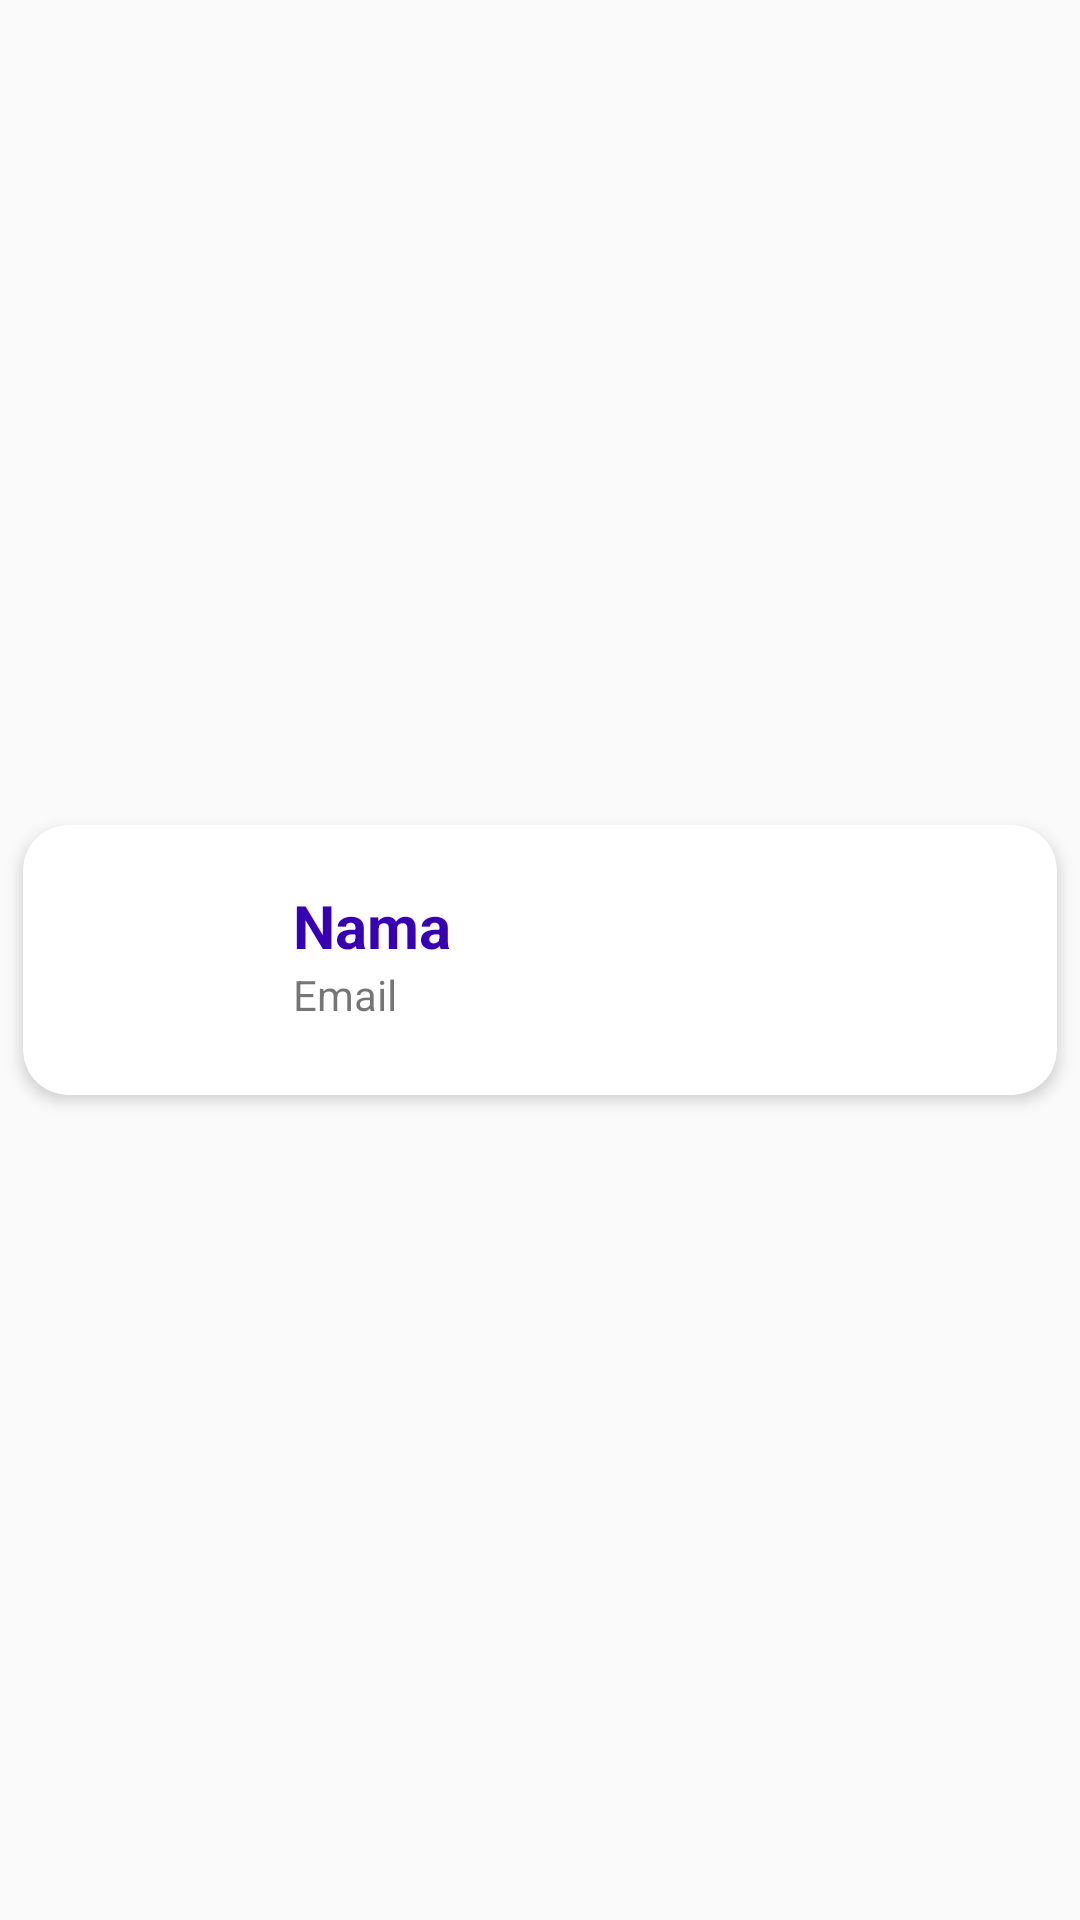

This screen was rendered from an Android layout file. Write that file and the resources it references.
<!-- AndroidManifest.xml: application theme AppTheme -->
<!-- res/layout/itemview.xml -->
<?xml version="1.0" encoding="utf-8"?>
<LinearLayout
    xmlns:android="http://schemas.android.com/apk/res/android"
    android:layout_width="match_parent"
    android:layout_height="wrap_content"
    xmlns:app="http://schemas.android.com/apk/res-auto">

    <androidx.cardview.widget.CardView
        android:clickable="true"
        android:foreground="?android:attr/selectableItemBackground"
        android:id="@+id/cvInbox"
        android:layout_width="match_parent"
        android:layout_height="wrap_content"
        app:cardCornerRadius="15dp"
        app:cardElevation="3dp"
        android:layout_gravity="center"
        app:cardUseCompatPadding="true"
        android:focusable="true">

        <LinearLayout
            android:padding="10dp"
            android:layout_width="match_parent"
            android:layout_height="wrap_content"
            android:orientation="horizontal">

            <ImageView
                android:layout_marginHorizontal="10dp"
                android:layout_marginVertical="10dp"
                android:layout_width="50dp"
                android:layout_height="50dp"
                android:src="@mipmap/bicycle"/>

            <LinearLayout
                android:layout_width="match_parent"
                android:layout_height="wrap_content"
                android:layout_marginHorizontal="10dp"
                android:layout_marginVertical="10dp"
                android:orientation="vertical">

                <TextView
                    android:id="@+id/tvNama"
                    android:layout_width="wrap_content"
                    android:layout_height="wrap_content"
                    android:text="Nama"
                    android:textStyle="bold"
                    android:textSize="20sp"
                    android:textColor="@color/colorPrimaryDark"/>

                <TextView
                    android:id="@+id/tvEmail"
                    android:layout_width="wrap_content"
                    android:layout_height="wrap_content"
                    android:text="Email"/>

            </LinearLayout>

        </LinearLayout>

    </androidx.cardview.widget.CardView>

</LinearLayout>
<!-- resources referenced by this layout -->
<resources>
  <style name="AppTheme" parent="Theme.AppCompat.Light.DarkActionBar">
          
          <item name="colorPrimary">@color/colorPrimary</item>
          <item name="colorPrimaryDark">@color/colorPrimaryDark</item>
          <item name="colorAccent">#000000</item>
      </style>
  <!-- not gathered from this repository: default colours our renderer supplied (Android Studio template values) -->
  <color name="colorPrimary">#FF6200EE</color>
  <color name="colorPrimaryDark">#FF3700B3</color>
</resources>
